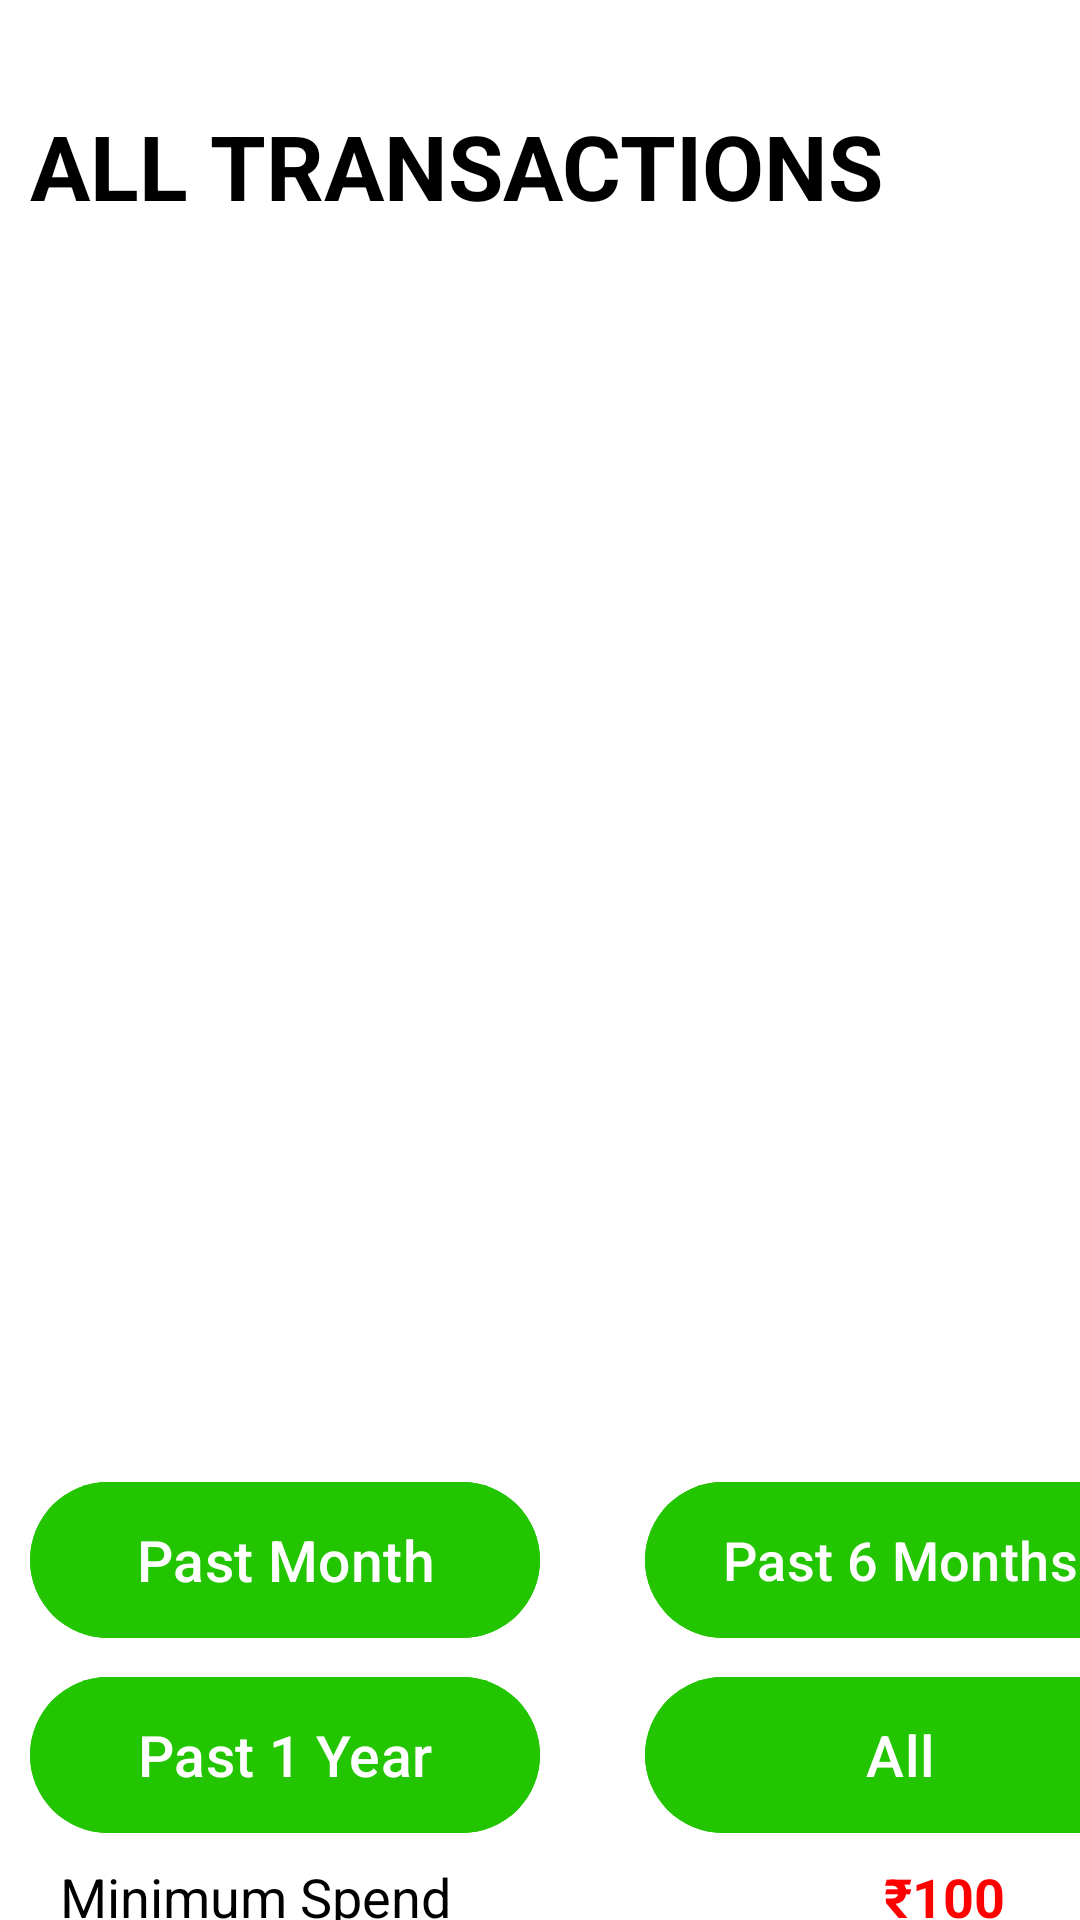

Android layout source for this screen:
<!-- AndroidManifest.xml: application theme Theme.TransactionOnYourTips -->
<!-- res/layout/activity_all_transaction.xml -->
<?xml version="1.0" encoding="utf-8"?>
<androidx.coordinatorlayout.widget.CoordinatorLayout
    android:id="@+id/coordinator"
    xmlns:android="http://schemas.android.com/apk/res/android"
    android:layout_width="match_parent"
    android:background="@color/white"
    android:layout_height="match_parent">


    <ImageButton
        android:id="@+id/closeBtn"
        android:layout_width="34dp"
        android:layout_height="34dp"
        android:layout_marginStart="350dp"
        android:layout_marginEnd="10dp"
        android:layout_marginTop="15dp"
        android:background="@drawable/close" />

    <TextView
        android:id="@+id/recyclerview_title"
        android:layout_width="wrap_content"
        android:layout_height="wrap_content"
        android:text="All Transactions"
        android:textColor="@color/black"
        android:textStyle="bold"
        android:layout_marginTop="35dp"
        android:textSize="30sp"
        android:textAllCaps="true"
        android:layout_below="@id/dashboard"
        android:layout_marginStart="10dp" />

    <androidx.recyclerview.widget.RecyclerView
        android:id="@+id/recyclerview1"
        android:layout_width="match_parent"
        android:layout_height="370dp"
        android:layout_below="@id/recyclerview_title"
        android:layout_marginTop="100dp"
        android:layout_marginStart="10dp"
        android:layout_marginBottom="20dp"
        android:layout_marginEnd="10dp"/>

    <com.google.android.material.button.MaterialButton
        android:layout_width="170dp"
        android:layout_height="60dp"
        android:id="@+id/pastMonth"
        android:layout_marginStart="10dp"
        android:layout_marginTop="490dp"
        android:text="Past Month"
        android:textColor="@color/white"
        android:textSize="19sp"
        android:backgroundTint="@color/green"/>

    <com.google.android.material.button.MaterialButton
        android:id="@+id/sixMonths"
        android:layout_width="170dp"
        android:layout_height="60dp"
        android:layout_marginStart="215dp"
        android:layout_marginTop="490dp"
        android:layout_marginEnd="10dp"
        android:backgroundTint="@color/green"
        android:text="Past 6 Months"
        android:textColor="@color/white"
        android:textSize="18sp" />

    <com.google.android.material.button.MaterialButton
        android:layout_width="170dp"
        android:layout_height="60dp"
        android:id="@+id/oneYear"
        android:layout_marginStart="10dp"
        android:layout_marginTop="555dp"
        android:text="Past 1 Year"
        android:textColor="@color/white"
        android:textSize="19sp"
        android:backgroundTint="@color/green"/>


    <com.google.android.material.button.MaterialButton
        android:id="@+id/allTrans"
        android:layout_width="170dp"
        android:layout_height="60dp"
        android:layout_marginStart="215dp"
        android:layout_marginEnd="10dp"
        android:layout_marginTop="555dp"
        android:backgroundTint="@color/green"
        android:text="All"
        android:textColor="@color/white"
        android:textSize="19sp" />

    <LinearLayout
        android:layout_width="match_parent"
        android:layout_height="150dp"
        android:layout_marginTop="620dp"
        android:layout_marginStart="10dp"
        android:layout_marginEnd="10dp"
        android:layout_marginBottom="80dp"
        android:orientation="vertical">
        <LinearLayout

            xmlns:android="http://schemas.android.com/apk/res/android"
            android:layout_width="match_parent"
            android:layout_height="24dp"
            android:gravity="center_vertical"
            android:background="?selectableItemBackground">

            <TextView
                android:id="@+id/MinSp"
                android:layout_width="wrap_content"
                android:layout_height="wrap_content"
                android:text="Minimum Spend"
                android:textSize="18sp"
                android:textColor="@color/black"
                android:layout_marginStart="10dp"
                android:layout_weight="1"/>

            <TextView
                android:id="@+id/MinSpAmt"
                android:layout_width="wrap_content"
                android:layout_height="wrap_content"
                android:text="₹100"
                android:textSize="18sp"
                android:layout_marginEnd="15dp"
                android:textColor="@color/red"
                android:textStyle="bold"/>
        </LinearLayout>

        <LinearLayout
            xmlns:android="http://schemas.android.com/apk/res/android"
            android:layout_width="match_parent"
            android:layout_height="24dp"
            android:gravity="center_vertical"
            android:background="?selectableItemBackground">

            <TextView
                android:id="@+id/MaxSp"
                android:layout_width="wrap_content"
                android:layout_height="wrap_content"
                android:text="Maximum Spend"
                android:textSize="18sp"
                android:textColor="@color/black"
                android:layout_marginStart="10dp"
                android:layout_weight="1"/>

            <TextView
                android:id="@+id/MaxSpAmt"
                android:layout_width="wrap_content"
                android:layout_height="wrap_content"
                android:text="₹100000"
                android:textSize="18sp"
                android:layout_marginEnd="15dp"
                android:textColor="@color/red"
                android:textStyle="bold"/>
        </LinearLayout>

        <LinearLayout

            xmlns:android="http://schemas.android.com/apk/res/android"
            android:layout_width="match_parent"
            android:layout_height="24dp"
            android:gravity="center_vertical"
            android:background="?selectableItemBackground">

            <TextView
                android:id="@+id/AvgSp"
                android:layout_width="wrap_content"
                android:layout_height="wrap_content"
                android:text="Average Spend"
                android:textSize="18sp"
                android:textColor="@color/black"
                android:layout_marginStart="10dp"
                android:layout_weight="1"/>

            <TextView
                android:id="@+id/AvgSpAmt"
                android:layout_width="wrap_content"
                android:layout_height="wrap_content"
                android:text="₹500"
                android:textSize="18sp"
                android:layout_marginEnd="15dp"
                android:textColor="@color/red"
                android:textStyle="bold"/>
        </LinearLayout>
        <LinearLayout

            xmlns:android="http://schemas.android.com/apk/res/android"
            android:layout_width="match_parent"
            android:layout_height="24dp"
            android:gravity="center_vertical"
            android:background="?selectableItemBackground">

            <TextView
                android:id="@+id/MinIn"
                android:layout_width="wrap_content"
                android:layout_height="wrap_content"
                android:text="Minimum Income"
                android:textSize="18sp"
                android:textColor="@color/black"
                android:layout_marginStart="10dp"
                android:layout_weight="1"/>

            <TextView
                android:id="@+id/MinInAmt"
                android:layout_width="wrap_content"
                android:layout_height="wrap_content"
                android:text="₹100"
                android:textSize="18sp"
                android:layout_marginEnd="15dp"
                android:textColor="@color/green"
                android:textStyle="bold"/>
        </LinearLayout>

        <LinearLayout
            xmlns:android="http://schemas.android.com/apk/res/android"
            android:layout_width="match_parent"
            android:layout_height="24dp"
            android:gravity="center_vertical"
            android:background="?selectableItemBackground">

            <TextView
                android:id="@+id/MaxIn"
                android:layout_width="wrap_content"
                android:layout_height="wrap_content"
                android:text="Maximum Income"
                android:textSize="18sp"
                android:textColor="@color/black"
                android:layout_marginStart="10dp"
                android:layout_weight="1"/>

            <TextView
                android:id="@+id/MaxInAmt"
                android:layout_width="wrap_content"
                android:layout_height="wrap_content"
                android:text="₹100000"
                android:textSize="18sp"
                android:layout_marginEnd="15dp"
                android:textColor="@color/green"
                android:textStyle="bold"/>
        </LinearLayout>

        <LinearLayout

            xmlns:android="http://schemas.android.com/apk/res/android"
            android:layout_width="match_parent"
            android:layout_height="24dp"
            android:gravity="center_vertical"
            android:background="?selectableItemBackground">

            <TextView
                android:id="@+id/AvgIn"
                android:layout_width="wrap_content"
                android:layout_height="wrap_content"
                android:text="Average Income"
                android:textSize="18sp"
                android:textColor="@color/black"
                android:layout_marginStart="10dp"
                android:layout_weight="1"/>

            <TextView
                android:id="@+id/AvgInAmt"
                android:layout_width="wrap_content"
                android:layout_height="wrap_content"
                android:text="₹500"
                android:textSize="18sp"
                android:layout_marginEnd="15dp"
                android:textColor="@color/green"
                android:textStyle="bold"/>
        </LinearLayout>
    </LinearLayout>

</androidx.coordinatorlayout.widget.CoordinatorLayout>
<!-- resources referenced by this layout -->
<resources>
  <color name="black">#FF000000</color>
  <color name="green">#22C500</color>
  <color name="red">#FF0000</color>
  <color name="white">#FFFFFFFF</color>
  <style name="Theme.TransactionOnYourTips" parent="Base.Theme.TransactionOnYourTips" />
  <style name="Base.Theme.TransactionOnYourTips" parent="Theme.Material3.DayNight.NoActionBar">
          
          
      </style>
</resources>
